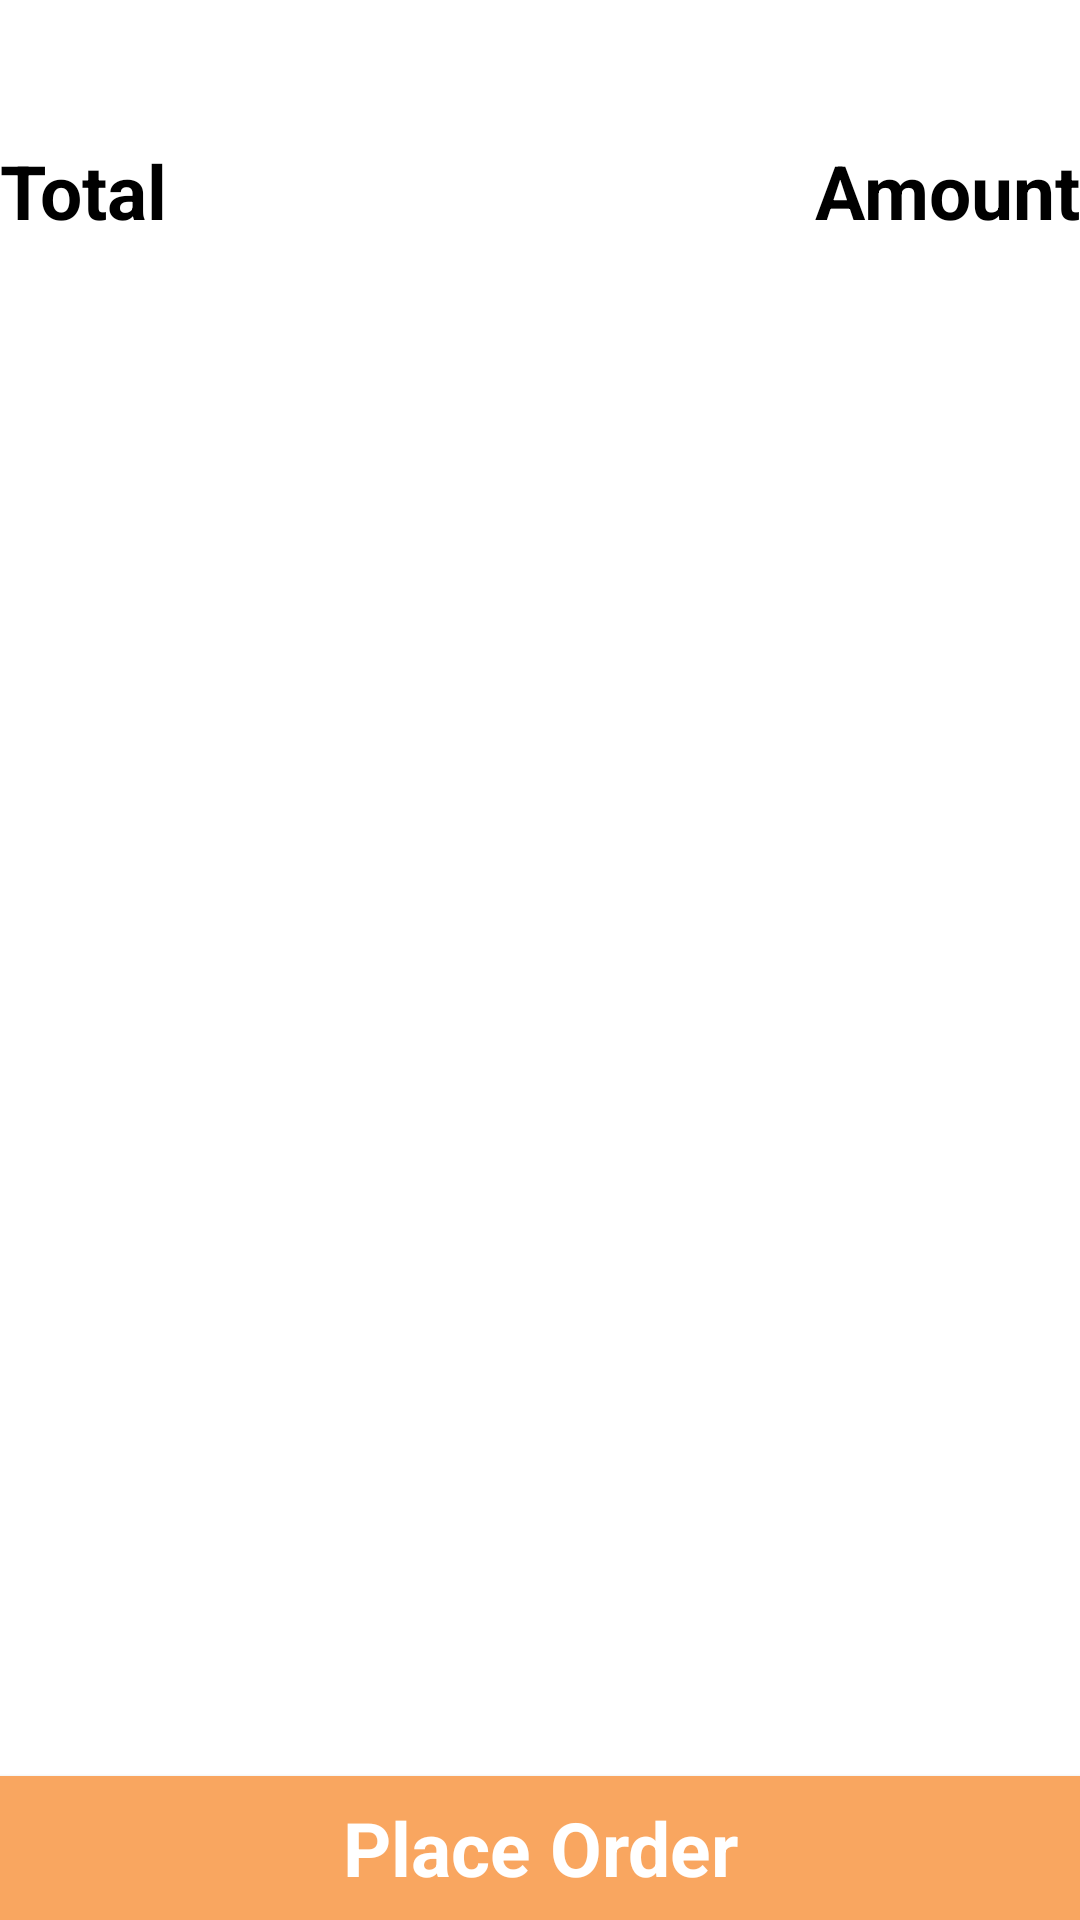

Here is an Android app screen rendered from its layout file. Give the layout XML and the strings, colors and styles it references.
<!-- AndroidManifest.xml: application theme Theme.SecondProjectByMVVM -->
<!-- res/layout/fragment_cart.xml -->
<?xml version="1.0" encoding="utf-8"?>
<androidx.constraintlayout.widget.ConstraintLayout xmlns:android="http://schemas.android.com/apk/res/android"
    xmlns:tools="http://schemas.android.com/tools"
    android:layout_width="match_parent"
    android:layout_height="match_parent"
    android:background="@color/lightYellow2"
    xmlns:app="http://schemas.android.com/apk/res-auto"
    tools:context=".view.checkout.cart.CartFragment">
    <androidx.appcompat.widget.AppCompatTextView
        android:layout_width="match_parent"
        android:layout_height="wrap_content"
        android:id="@+id/txt_restaurant_name"
        tools:text="Restaurant Name"
        style="@style/TextMealNameLarge"
        app:layout_constraintTop_toTopOf="parent"
        app:layout_constraintStart_toStartOf="parent"/>
    <androidx.recyclerview.widget.RecyclerView
        android:layout_width="match_parent"
        android:layout_height="@dimen/_0dp"
        android:id="@+id/rv_cart_item"
        tools:itemCount="6"
        tools:listitem="@layout/item_view_cart"
        app:layout_constraintTop_toBottomOf="@id/txt_restaurant_name"
        app:layout_constraintStart_toStartOf="parent"/>


    <androidx.appcompat.widget.AppCompatTextView
        android:layout_width="wrap_content"
        android:layout_height="wrap_content"
        android:id="@+id/txt_total_price"
        android:text="@string/total"
        style="@style/TextMealName"
        android:textColor="@color/black"
        app:layout_constraintStart_toStartOf="parent"
        app:layout_constraintTop_toBottomOf="@id/rv_cart_item"/>
    <androidx.appcompat.widget.AppCompatTextView
        android:layout_width="wrap_content"
        android:layout_height="wrap_content"
        android:id="@+id/txt_total_price_value"
        android:text="@string/Amount"
        style="@style/TextMealName"
        android:textColor="@color/black"
        app:layout_constraintEnd_toEndOf="parent"
        app:layout_constraintTop_toBottomOf="@id/rv_cart_item"/>


    <androidx.appcompat.widget.AppCompatButton
        android:layout_width="match_parent"
        android:layout_height="wrap_content"
        android:id="@+id/btnPlaceOrder"
        android:text="@string/placeOrder"
        style="@style/TextMealName"
        android:textColor="@color/white"
        android:background="@color/orange"
        app:layout_constraintBottom_toBottomOf="parent"
        app:layout_constraintStart_toStartOf="parent"/>



</androidx.constraintlayout.widget.ConstraintLayout>
<!-- res/layout/item_view_cart.xml (included above) -->
<?xml version="1.0" encoding="utf-8"?>
<androidx.constraintlayout.widget.ConstraintLayout xmlns:android="http://schemas.android.com/apk/res/android"
    android:layout_width="match_parent"
    android:layout_height="wrap_content"
    xmlns:app="http://schemas.android.com/apk/res-auto"
    xmlns:tools="http://schemas.android.com/tools"
    android:padding="@dimen/_10dp"
    android:layout_margin="@dimen/_10dp"
    app:cardCornerRadius="@dimen/_10dp"
    app:cardBackgroundColor="#DDF9CA">

    <androidx.appcompat.widget.AppCompatTextView
        android:id="@+id/txtMealName"
        android:layout_width="wrap_content"
        android:layout_height="wrap_content"
        tools:text="@string/meal_name"
        style="@style/TextMealName"
        app:layout_constraintStart_toStartOf="parent"
        app:layout_constraintTop_toTopOf="parent"/>

    <androidx.appcompat.widget.AppCompatTextView
        android:layout_width="wrap_content"
        android:layout_height="wrap_content"
        android:id="@+id/txtPrice"
        tools:text ="@string/price"
        app:layout_constraintEnd_toEndOf="parent"
        app:layout_constraintTop_toTopOf="@id/txtMealName"
        app:layout_constraintBottom_toBottomOf="@id/txtMealName"
        style="@style/TextMealPrice"/>

    <androidx.constraintlayout.widget.ConstraintLayout
        android:layout_width="wrap_content"
        android:layout_height="wrap_content"
        android:layout_marginEnd="@dimen/_10dp"
        android:layout_marginStart="@dimen/_30dp"
        android:id="@+id/layout_add_meal_at_cart"
        app:layout_constraintEnd_toStartOf="@id/txtPrice"
        app:layout_constraintTop_toTopOf="@id/txtMealName"
        app:layout_constraintBottom_toBottomOf="@id/txtMealName">

        <androidx.appcompat.widget.AppCompatImageButton
            android:id="@+id/btnPlus"
            android:layout_width="@dimen/_25dp"
            android:layout_height="@dimen/_25dp"
            android:background="#0895F9"
            android:src="@drawable/ic_baseline_exposure_plus_1_24"
            app:layout_constraintEnd_toEndOf="parent"
            app:layout_constraintBottom_toBottomOf="parent"/>
        <androidx.appcompat.widget.AppCompatImageButton
            android:id="@+id/btnMin"
            android:layout_width="@dimen/_25dp"
            android:layout_height="@dimen/_25dp"
            android:background="#0895F9"
            android:src="@drawable/ic_baseline_exposure_neg_1_24"
            app:layout_constraintStart_toStartOf="parent"
            app:layout_constraintBottom_toBottomOf="parent"/>
        <androidx.appcompat.widget.AppCompatTextView
            android:layout_width="@dimen/_50dp"
            android:layout_height="wrap_content"
            android:id="@+id/txtMealCount"
            android:text="@string/zero"
            android:gravity="center"
            android:textColor="@color/white"
            app:layout_constraintTop_toTopOf="parent"
            app:layout_constraintBottom_toBottomOf="parent"
            app:layout_constraintStart_toEndOf="@id/btnMin"
            app:layout_constraintEnd_toStartOf="@id/btnPlus"/>

    </androidx.constraintlayout.widget.ConstraintLayout>
</androidx.constraintlayout.widget.ConstraintLayout>
<!-- resources referenced by this layout -->
<resources>
  <color name="black">#FF000000</color>
  <color name="orange">#F9A660</color>
  <color name="white">#FFFFFFFF</color>
  <dimen name="_0dp">0dp</dimen>
  <dimen name="_10dp">10dp</dimen>
  <dimen name="_25dp">25dp</dimen>
  <dimen name="_30dp">30dp</dimen>
  <dimen name="_50dp">50dp</dimen>
  <!-- drawable ic_baseline_exposure_plus_1_24 (drawable) -->
  <vector android:height="24dp" android:tint="@color/white"
      android:viewportHeight="24" android:viewportWidth="24"
      android:width="24dp" xmlns:android="http://schemas.android.com/apk/res/android">
      <path android:fillColor="@android:color/white" android:pathData="M10,7L8,7v4L4,11v2h4v4h2v-4h4v-2h-4L10,7zM20,18h-2L18,7.38L15,8.4L15,6.7L19.7,5h0.3v13z"/>
  </vector>
  <string name="Amount">Amount</string>
  <string name="meal_name">Meal Name</string>
  <string name="placeOrder">Place Order</string>
  <string name="price">Price</string>
  <string name="total">Total</string>
  <string name="zero">0</string>
  <style name="TextMealName" parent="android:Widget.TextView">
          <item name="android:textSize">25sp</item>
          <item name="android:textColor">#1816F9</item>
          <item name="android:textStyle">bold</item>
          <item name="fontFamily">sans-serif</item>
      </style>
  <style name="TextMealNameLarge" parent="android:Widget.TextView">
          <item name="android:textSize">35sp</item>
          <item name="android:textColor">@color/black</item>
          <item name="android:textStyle">bold</item>
          <item name="fontFamily">sans-serif</item>
      </style>
  <style name="TextMealPrice" parent="android:Widget.TextView">
          <item name="android:textSize">20sp</item>
          <item name="android:textColor">#F90C19</item>
          <item name="android:textStyle">bold</item>
          <item name="fontFamily">sans-serif</item>
      </style>
  <style name="Theme.SecondProjectByMVVM" parent="Theme.MaterialComponents.DayNight.NoActionBar">
          
          <item name="colorPrimary">@color/purple_500</item>
          <item name="colorPrimaryVariant">@color/purple_700</item>
          <item name="colorOnPrimary">@color/white</item>
          
          <item name="colorSecondary">@color/teal_200</item>
          <item name="colorSecondaryVariant">@color/teal_700</item>
          <item name="colorOnSecondary">@color/black</item>
          
          <item name="android:statusBarColor" tools:targetApi="l">?attr/colorPrimaryVariant</item>
          
      </style>
  <color name="purple_500">#FF6200EE</color>
  <color name="purple_700">#FF3700B3</color>
  <color name="teal_200">#FF03DAC5</color>
  <color name="teal_700">#FF018786</color>
</resources>
